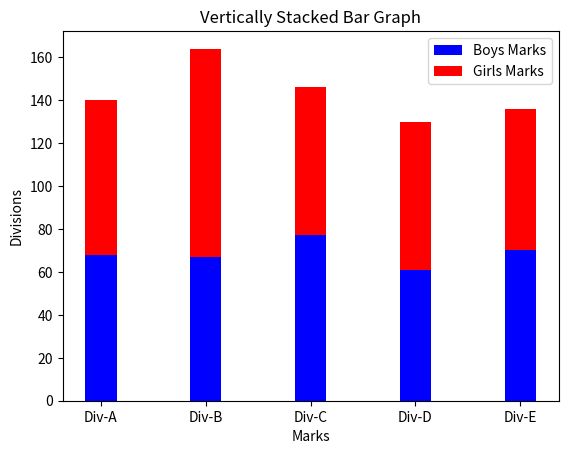

Write Python code to recreate this figure.
import matplotlib.pyplot as plt
import numpy as np

divisions = ["Div-A", "Div-B", "Div-C", "Div-D", "Div-E"]
boys_average_marks = [68,67,77,61,70]
girls_average_marks = [72,97,69,69,66]



index = np.arange(5)
width = 0.30

plt.bar(index, boys_average_marks, width, color="blue", label="Boys Marks")
plt.bar(index, girls_average_marks, width, color="red", label="Girls Marks", bottom=boys_average_marks)

plt.title("Vertically Stacked Bar Graph")
plt.ylabel("Divisions")
plt.xlabel("Marks")
plt.xticks(index, divisions)

plt.legend(loc='best')
plt.show()